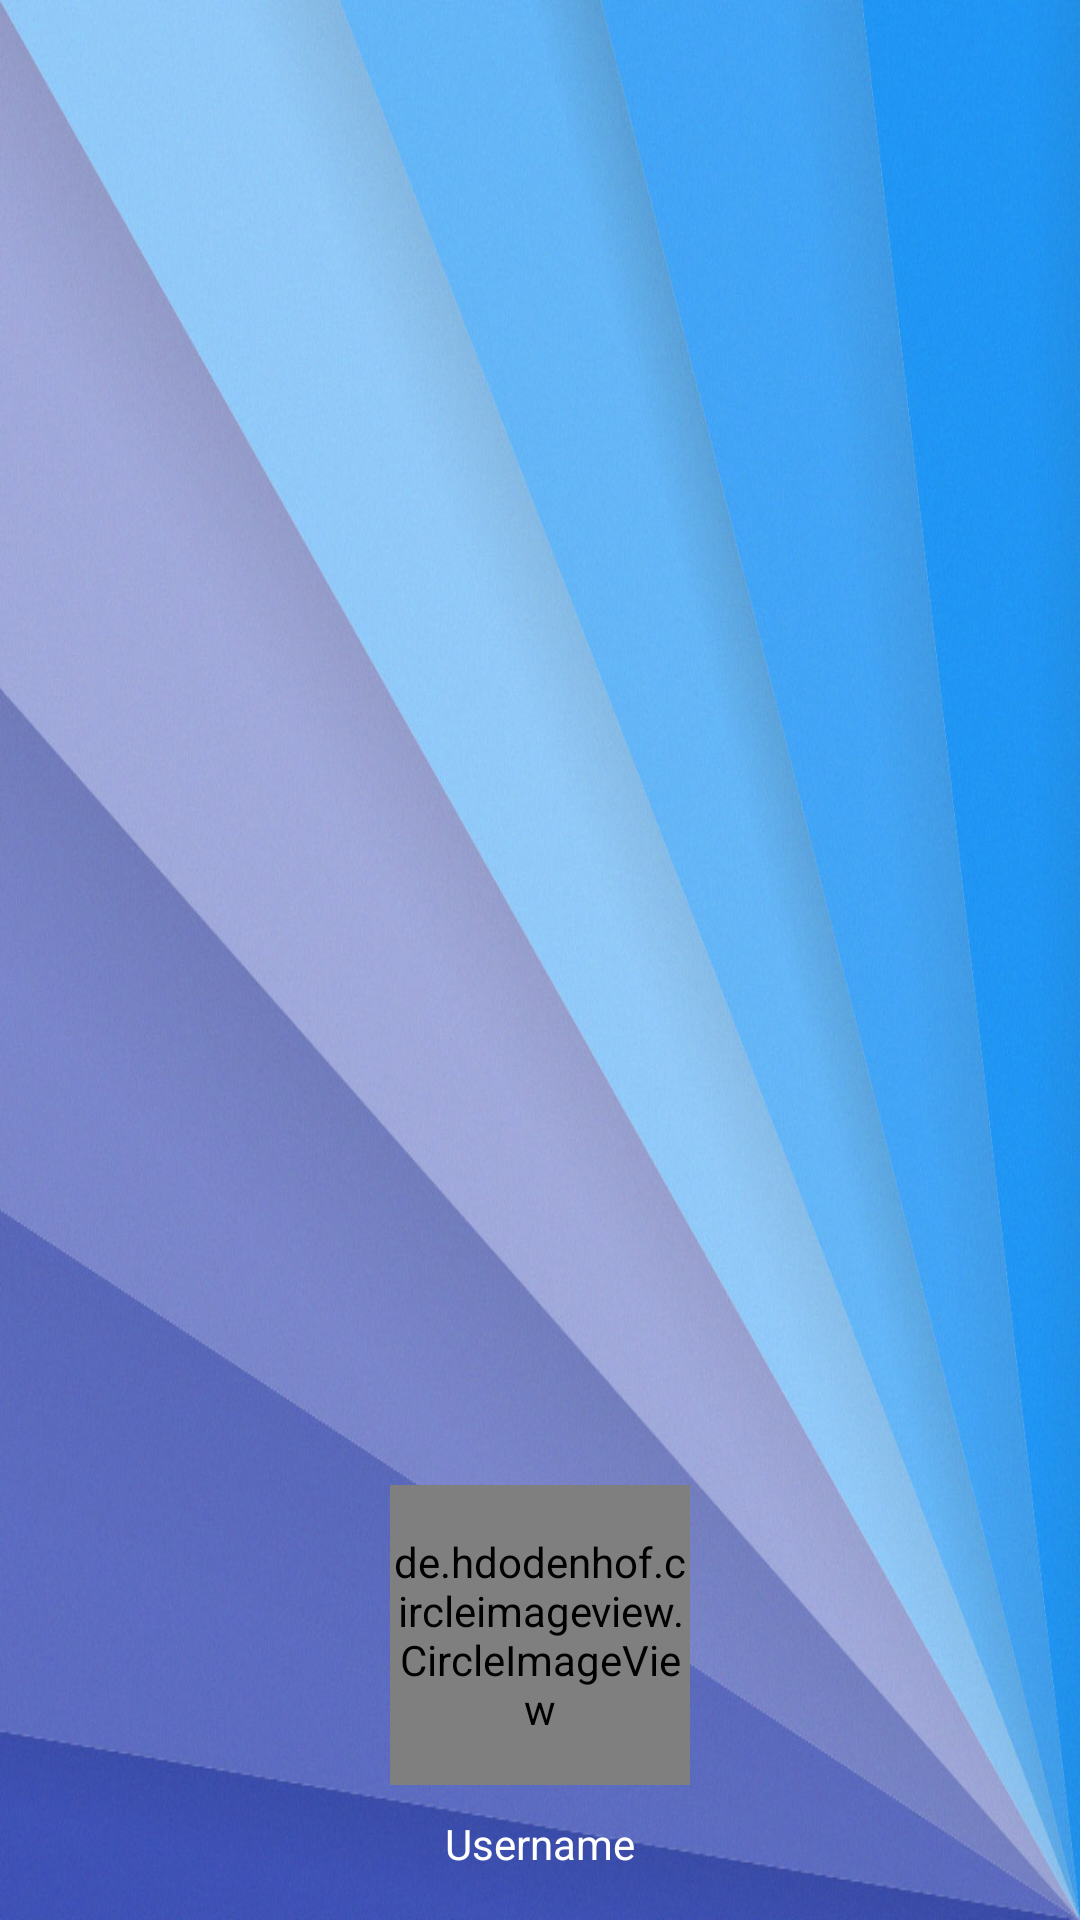

Reconstruct the res/layout file that produces this screen, plus the resources it refers to.
<!-- AndroidManifest.xml: application theme Theme.DesignDemo -->
<!-- res/layout/nav_header.xml -->
<RelativeLayout xmlns:android="http://schemas.android.com/apk/res/android"
    android:layout_width="match_parent"
    android:layout_height="192dp"
    android:background="@drawable/mb_02"
    android:padding="16dp"
    android:theme="@style/ThemeOverlay.AppCompat.Dark"
    android:orientation="vertical"
    android:gravity="bottom">

    <de.hdodenhof.circleimageview.CircleImageView
        android:layout_centerInParent="true"
        android:id="@+id/avatar"
        android:layout_width="@dimen/drawer_avatar_size"
        android:layout_height="@dimen/drawer_avatar_size"
        android:src="@drawable/ic_supervisor_account_white_36dp"
     />


    <TextView
        android:id="@+id/user_name_avatar"
        android:paddingTop="@dimen/fab_margin"
        android:layout_centerInParent="true"
        android:layout_below="@+id/avatar"
        android:layout_width="match_parent"
        android:layout_height="wrap_content"
        android:gravity="center"
        android:text="@string/username"
        android:textAppearance="@style/TextAppearance.AppCompat.Body1"/>

</RelativeLayout>
<!-- resources referenced by this layout -->
<resources>
  <dimen name="drawer_avatar_size">100dp</dimen>
  <dimen name="fab_margin">10dp</dimen>
  <!-- drawable ic_supervisor_account_white_36dp: png bitmap (drawable-hdpi, 641 bytes) -->
  <!-- drawable mb_02: jpg bitmap (drawable, 136577 bytes) -->
  <string name="username">Username</string>
  <style name="Theme.DesignDemo" parent="Base.Theme.DesignDemo">
      </style>
  <style name="Base.Theme.DesignDemo" parent="Theme.AppCompat.DayNight.NoActionBar">
          <item name="colorPrimary">@color/colorPrimary</item>
          <item name="colorPrimaryDark">@color/colorPrimaryDark</item>
          <item name="colorAccent">@color/colorAccent</item>
      </style>
  <color name="colorPrimary">#007ee5</color>
  <color name="colorPrimaryDark">#0077B5</color>
  <color name="colorAccent">#00c300</color>
</resources>
